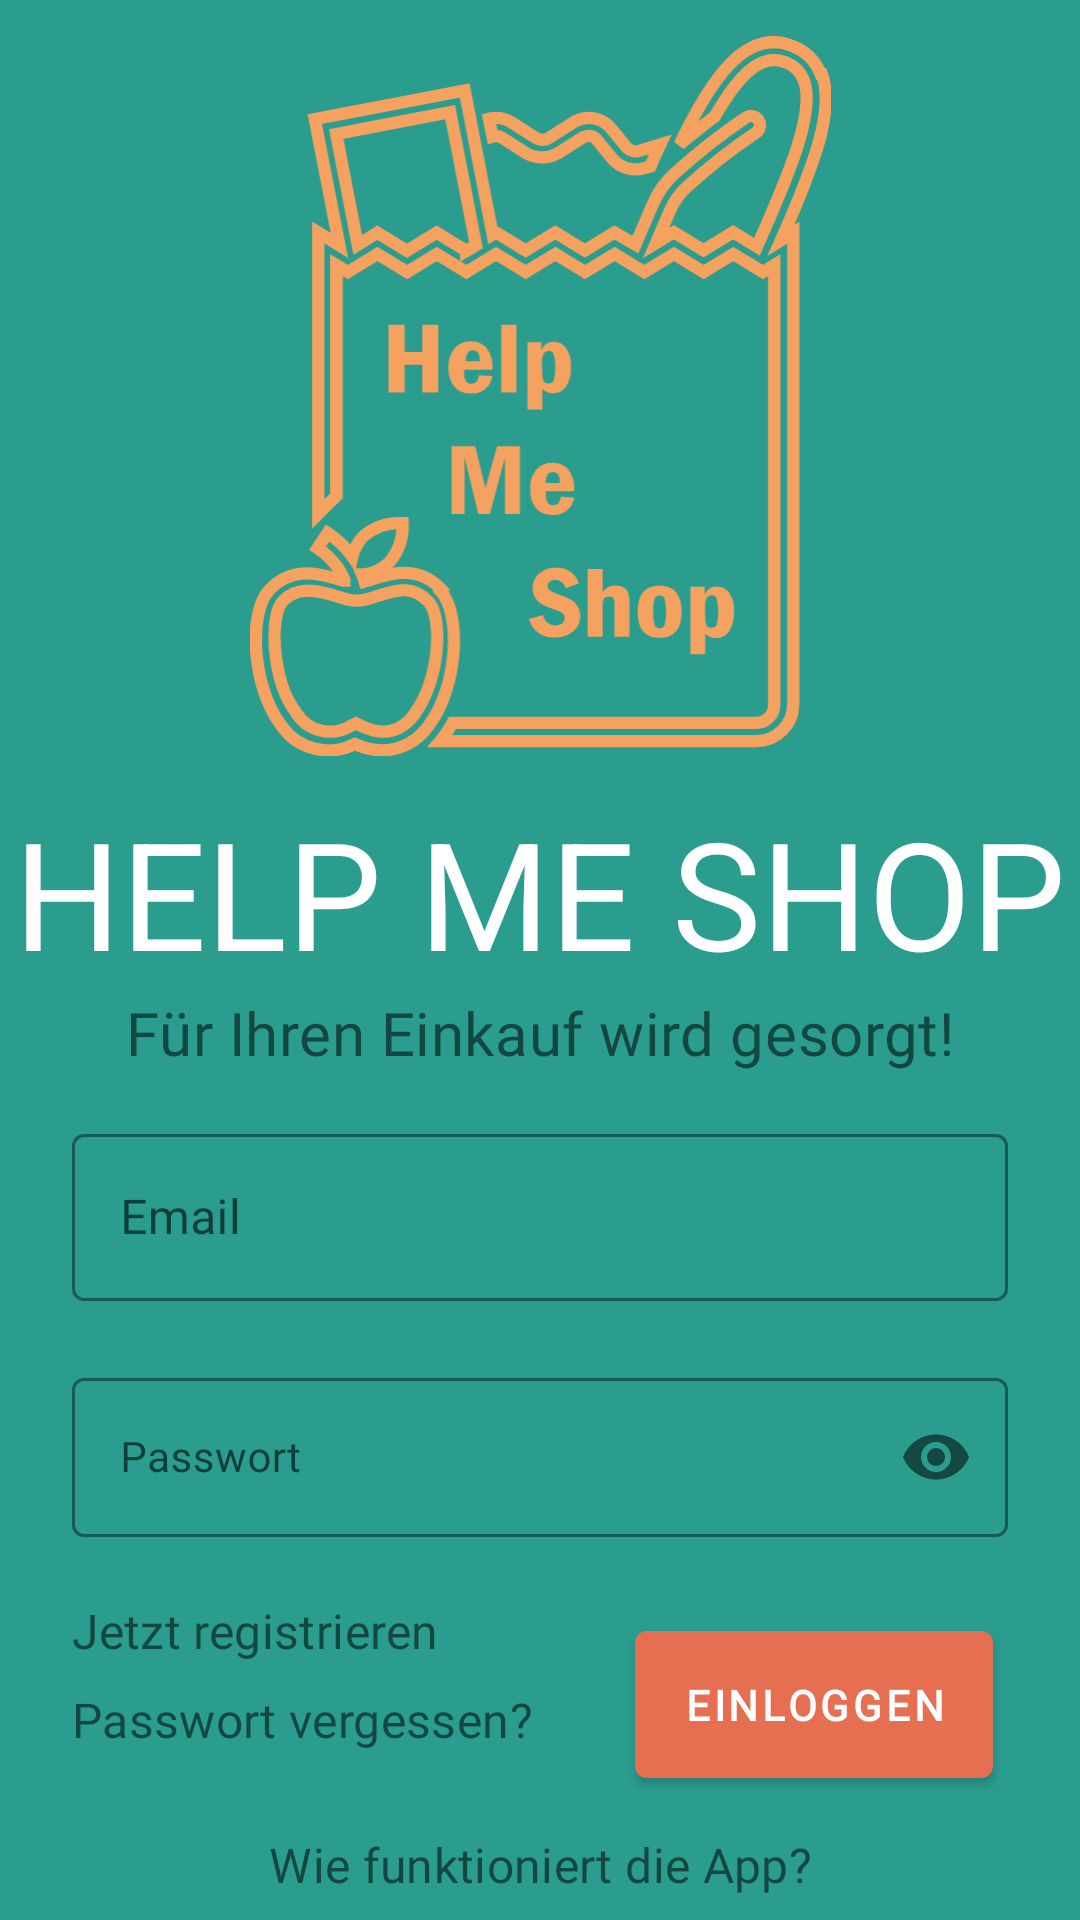

Layout XML and referenced resources for this Android screen:
<!-- AndroidManifest.xml: application theme Theme.ShopForMe -->
<!-- res/layout/auth_login_fragment.xml -->
<?xml version="1.0" encoding="utf-8"?>
<androidx.constraintlayout.widget.ConstraintLayout xmlns:android="http://schemas.android.com/apk/res/android"
    xmlns:app="http://schemas.android.com/apk/res-auto"
    xmlns:tools="http://schemas.android.com/tools"
    android:layout_width="match_parent"
    android:layout_height="match_parent"
    android:background="@color/colorSecondaryLight"
    tools:context=".ui.login.LoginFragment"
    >

    <ImageView
        android:id="@+id/imageView"
        android:layout_width="247dp"
        android:layout_height="240dp"
        android:layout_alignParentBottom="true"
        android:layout_gravity="center_horizontal"
        android:layout_margin="12dp"
        android:contentDescription="TODO"
        android:elevation="5dp"
        android:textAllCaps="true"
        app:layout_constraintEnd_toEndOf="parent"
        app:layout_constraintStart_toStartOf="parent"
        app:layout_constraintTop_toTopOf="parent"
        app:srcCompat="@drawable/logo_mit_text" />

    <TextView
        android:id="@+id/login_txt_title"
        android:layout_width="wrap_content"
        android:layout_height="wrap_content"
        android:layout_gravity="center_horizontal"
        android:layout_margin="12dp"
        android:text="@string/app_name"
        android:textAppearance="@style/TextAppearance.Shrine.Title"
        android:textSize="50sp"
        app:layout_constraintEnd_toEndOf="parent"
        app:layout_constraintStart_toStartOf="parent"
        app:layout_constraintTop_toBottomOf="@+id/imageView" />

    <TextView
            android:textAppearance="@style/TextAppearance.ShopForMe.Subtitle1"
            android:layout_gravity="center_horizontal"
            android:id="@+id/login_txt_subtitle"
            android:layout_width="wrap_content"
            android:layout_height="wrap_content"
            android:text="@string/subtitle"
            app:layout_constraintEnd_toEndOf="parent"
            app:layout_constraintStart_toStartOf="parent"
            app:layout_constraintTop_toBottomOf="@+id/login_txt_title"/>

        <com.google.android.material.textfield.TextInputLayout
            android:textAppearance="@style/TextAppearance.ShopForMe.Subtitle2"
            style ="@style/Widget.ShopForMe.TextInputLayout"
            android:id="@+id/login_txt_input_email"
            android:layout_width="match_parent"
            android:layout_height="wrap_content"
            android:layout_marginTop="15dp"
            android:hint="@string/hint_email"
            app:hintTextColor="@color/colorPrimaryDark"
            app:layout_constraintEnd_toEndOf="parent"
            app:layout_constraintStart_toStartOf="parent"
            app:layout_constraintTop_toBottomOf="@+id/login_txt_subtitle"
            app:errorEnabled="true"
            >


            <com.google.android.material.textfield.TextInputEditText
                android:layout_width="match_parent"
                android:layout_height="match_parent"
                android:fontFamily="@font/roboto"
            />

        </com.google.android.material.textfield.TextInputLayout>

        <com.google.android.material.textfield.TextInputLayout
            style ="@style/Widget.ShopForMe.TextInputLayout"
            android:id="@+id/login_txt_input_pw"
            android:layout_width="match_parent"
            android:layout_height="wrap_content"
            android:hint="@string/hint_password"
            app:hintTextColor="@color/colorPrimaryDark"
            app:layout_constraintEnd_toEndOf="parent"
            app:layout_constraintStart_toStartOf="parent"
            app:layout_constraintTop_toBottomOf="@+id/login_txt_input_email"
            app:errorEnabled="true"
            app:passwordToggleEnabled="true"

            >

            <com.google.android.material.textfield.TextInputEditText
                android:layout_width="match_parent"
                android:layout_height="wrap_content"
                android:inputType="textPassword"
                android:textAppearance="@style/TextAppearance.ShopForMe.Subtitle2"
                />

        </com.google.android.material.textfield.TextInputLayout>



    <com.google.android.material.button.MaterialButton
        android:id="@+id/loginBtn"
        style="@style/Widget.ShopForMe.Button"
        android:layout_width="wrap_content"
        android:layout_height="wrap_content"
        android:layout_alignParentTop="true"
        android:layout_alignParentEnd="true"
        android:layout_gravity="center_vertical"
        android:layout_marginEnd="16dp"
        android:layout_margin="5dp"
        android:paddingVertical="15sp"
        android:text="@string/action_login"
        android:textAppearance="@style/TextAppearance.ShopForMe.Button"
        app:layout_constraintEnd_toEndOf="@+id/login_txt_input_pw"
        app:layout_constraintTop_toBottomOf="@+id/login_txt_input_pw" />



        <TextView
            android:id="@+id/login_txt_register"
            android:layout_width="wrap_content"
            android:layout_height="wrap_content"
            android:layout_alignParentStart="true"
            android:text="@string/action_register"
            android:textAppearance="@style/TextAppearance.ShopForMe.Subtitle2"
            android:textSize="16sp"
            app:layout_constraintStart_toStartOf="@+id/login_txt_input_pw"
            app:layout_constraintTop_toBottomOf="@+id/login_txt_input_pw"/>

        <TextView
            android:id="@+id/login_txt_forgot_pw"
            android:layout_width="wrap_content"
            android:layout_height="wrap_content"
            android:layout_below="@+id/login_txt_register"
            android:layout_alignParentStart="true"
            android:layout_marginTop="8dp"
            android:text="@string/action_forgot_pw"
            android:textAppearance="@style/TextAppearance.ShopForMe.Subtitle2"
            android:textSize="16sp"
            app:layout_constraintStart_toStartOf="@+id/login_txt_register"
            app:layout_constraintTop_toBottomOf="@+id/login_txt_register"/>

    <TextView
        android:id="@+id/login_txt_show_guide"
        android:layout_width="wrap_content"
        android:layout_height="wrap_content"
        android:layout_alignParentEnd="true"
        android:layout_alignParentBottom="true"
        android:layout_marginTop="12dp"
        android:text="@string/action_show_guide"
        android:textAppearance="@style/TextAppearance.ShopForMe.Subtitle2"
        android:textSize="16sp"
        app:layout_constraintEnd_toEndOf="parent"
        app:layout_constraintStart_toStartOf="parent"
        app:layout_constraintTop_toBottomOf="@+id/loginBtn" />


</androidx.constraintlayout.widget.ConstraintLayout>
<!-- resources referenced by this layout -->
<resources>
  <color name="colorPrimaryDark">#e76f51</color>
  <color name="colorSecondaryLight">#2a9d8f</color>
  <!-- drawable logo_mit_text: vector/xml drawable (drawable, 6910 chars, omitted) -->
  <string name="action_forgot_pw">Passwort vergessen?</string>
  <string name="action_login">Einloggen</string>
  <string name="action_register">Jetzt registrieren</string>
  <string name="action_show_guide">Wie funktioniert die App?</string>
  <string name="app_name">Help me Shop</string>
  <string name="hint_email">Email</string>
  <string name="hint_password">Passwort</string>
  <string name="subtitle">Für Ihren Einkauf wird gesorgt!</string>
  <style name="TextAppearance.ShopForMe.Button" parent="TextAppearance.MaterialComponents.Button">
          <item name="android:textStyle">bold</item>
          <item name="fontFamily">@font/roboto</item>
          <item name="android:fontFamily">@font/roboto</item>
          <item name="android:textSize">14sp</item>
  
      </style>
  <style name="TextAppearance.ShopForMe.Subtitle1" parent="TextAppearance.MaterialComponents.Subtitle1">
          <item name="fontFamily">@font/roboto</item>
          <item name="android:fontFamily">@font/roboto</item>
          <item name="android:textSize">20sp</item>
          <item name="android:textColor">@color/textColorPrimary</item>
      </style>
  <style name="TextAppearance.ShopForMe.Subtitle2" parent="TextAppearance.MaterialComponents.Subtitle2">
          <item name="fontFamily">@font/roboto</item>
          <item name="android:fontFamily">@font/roboto</item>
          <item name="android:textSize">14sp</item>
          <item name="android:textColor">@color/textColorPrimary</item>
      </style>
  <style name="TextAppearance.Shrine.Title" parent="TextAppearance.MaterialComponents.Headline3">
          <item name="textAllCaps">true</item>
          <item name="android:textStyle">normal</item>
          <item name="android:textColor">@color/white</item>
      </style>
  
      //ImageView
  <style name="Widget.ShopForMe.Button" parent="Widget.MaterialComponents.Button">
          <item name="android:textAppearance">@style/TextAppearance.AppCompat.Button</item>
          <item name="android:textColor">@color/white</item>
          <item name="backgroundTint">@color/colorPrimaryDark</item>
          <item name="elevation">12dp</item>
      </style>
  <style name="Widget.ShopForMe.TextInputLayout" parent="Widget.MaterialComponents.TextInputLayout.OutlinedBox">
          <item name="hintTextColor">@color/textColorPrimary</item>
          <item name="android:layout_marginLeft">24dp</item>
          <item name="android:layout_marginRight">24dp</item>
          <item name="boxStrokeColor">@color/colorPrimary</item>
      </style>
  
      //MaterialCards
  <style name="Theme.ShopForMe" parent="Theme.MaterialComponents.Light.NoActionBar">
          
          <item name="colorPrimary">@color/colorPrimaryDark</item>
          <item name="colorPrimaryVariant">@color/colorPrimaryDark</item>
          <item name="colorOnPrimary">@color/white</item>
          
          <item name="colorSecondary">@color/colorPrimaryDark</item>
          <item name="colorOnSecondary">@color/white</item>
          <item name="android:windowNoTitle">true</item>
          <item name="windowActionBar">false</item>
          
          <item name="android:statusBarColor" tools:targetApi="l">?attr/colorPrimaryVariant</item>
          
  
  
      </style>
  <color name="textColorPrimary">#8a000000</color>
  <color name="white">#FFFFFF</color>
  <color name="colorPrimary">#f4a261</color>
</resources>
